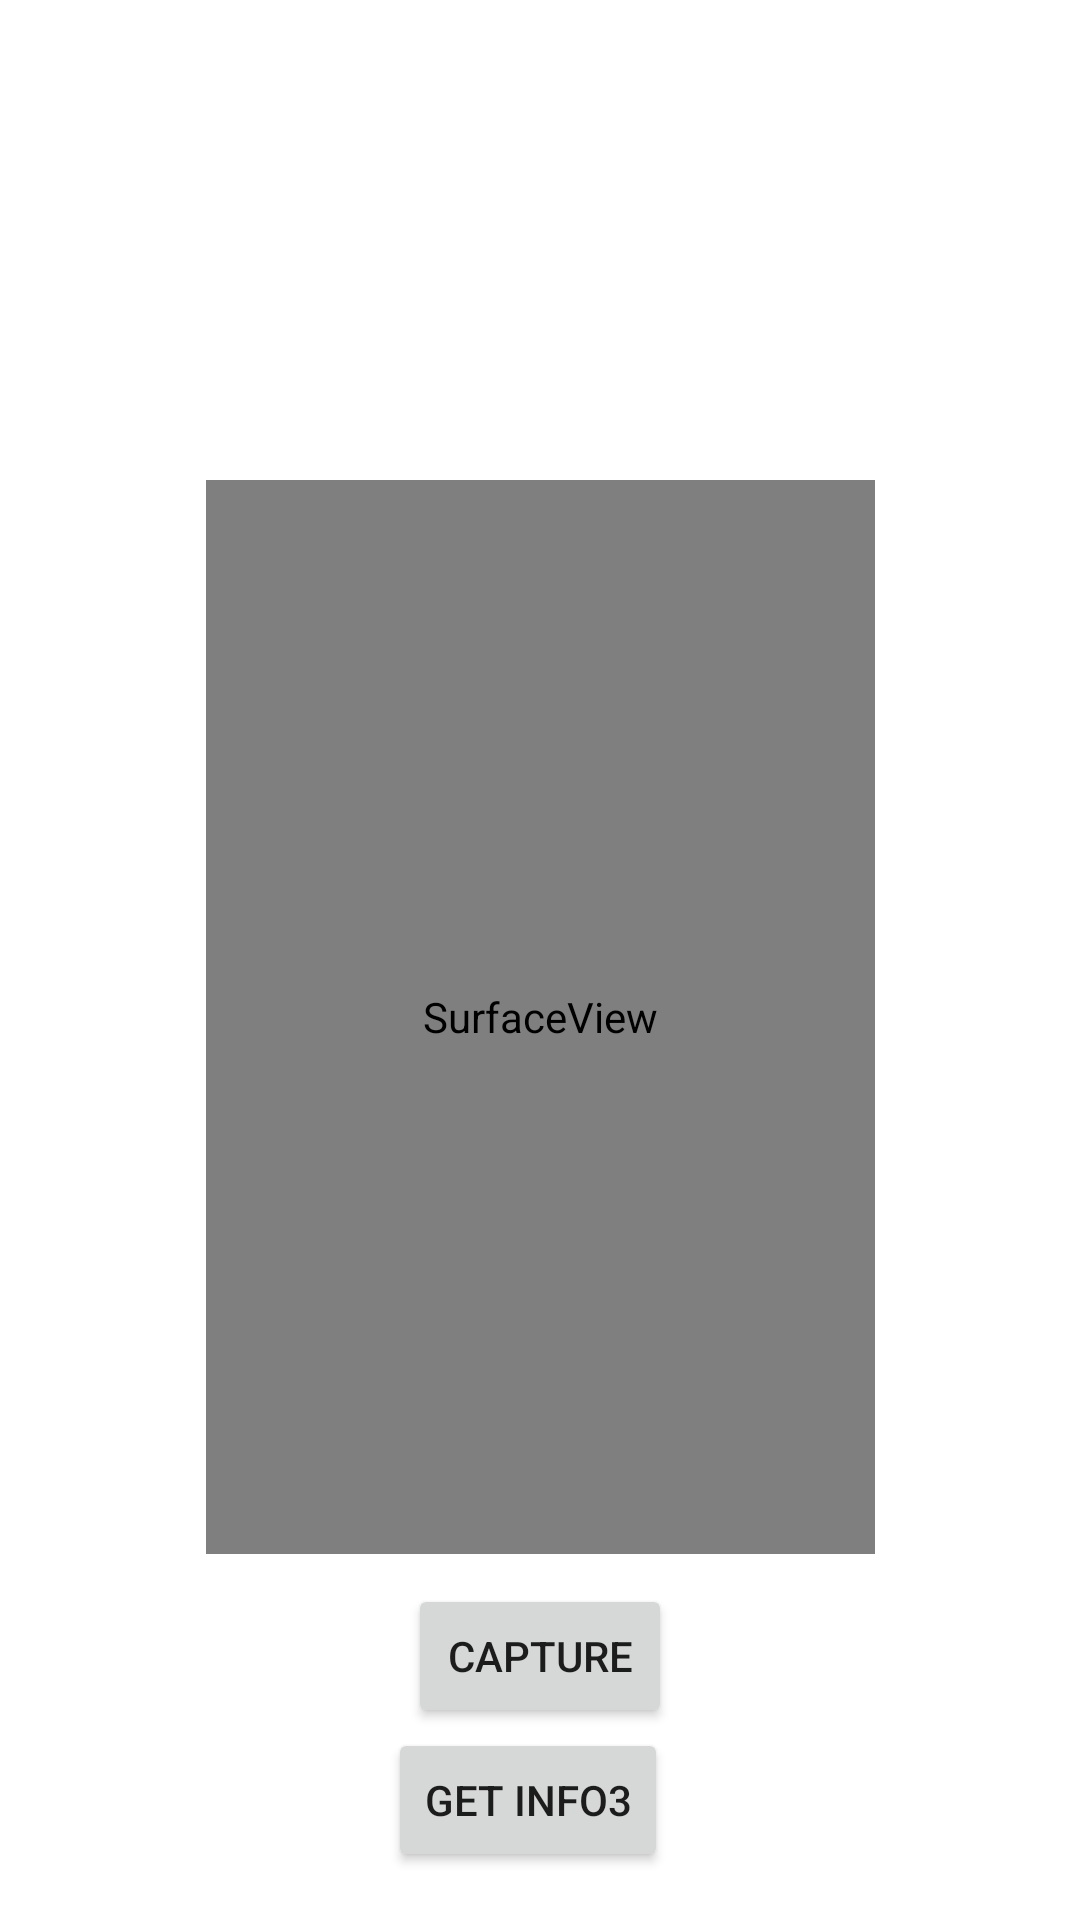

Produce the Android XML layout that renders to this screen, including the resource entries it uses.
<!-- AndroidManifest.xml: application theme Theme.Hci_demo -->
<!-- res/layout/activity_camera.xml -->
<?xml version="1.0" encoding="utf-8"?>
<androidx.constraintlayout.widget.ConstraintLayout xmlns:android="http://schemas.android.com/apk/res/android"
    xmlns:app="http://schemas.android.com/apk/res-auto"
    xmlns:tools="http://schemas.android.com/tools"
    android:layout_width="match_parent"
    android:layout_height="match_parent"
    tools:context=".camera">

    <Button
        android:id="@+id/info"
        android:layout_width="wrap_content"
        android:layout_height="wrap_content"
        android:layout_marginBottom="16dp"
        android:text="get info3"
        app:layout_constraintBottom_toBottomOf="parent"
        app:layout_constraintEnd_toEndOf="parent"
        app:layout_constraintHorizontal_bias="0.485"
        app:layout_constraintStart_toStartOf="parent" />

    <Button
        android:id="@+id/capture"
        android:layout_width="wrap_content"
        android:layout_height="wrap_content"
        android:text="capture"
        app:layout_constraintBottom_toTopOf="@+id/info"
        app:layout_constraintEnd_toEndOf="parent"
        app:layout_constraintStart_toStartOf="parent" />

    <SurfaceView
        android:id="@+id/surfaceView3"
        android:layout_width="223dp"
        android:layout_height="358dp"
        android:layout_marginTop="160dp"
        app:layout_constraintEnd_toEndOf="parent"
        app:layout_constraintStart_toStartOf="parent"
        app:layout_constraintTop_toTopOf="parent" />

</androidx.constraintlayout.widget.ConstraintLayout>
<!-- resources referenced by this layout -->
<resources>
  <style name="Theme.Hci_demo" parent="Theme.MaterialComponents.DayNight.DarkActionBar">
          
          <item name="colorPrimary">@color/purple_500</item>
          <item name="colorPrimaryVariant">@color/purple_700</item>
          <item name="colorOnPrimary">@color/white</item>
          
          <item name="colorSecondary">@color/teal_200</item>
          <item name="colorSecondaryVariant">@color/teal_700</item>
          <item name="colorOnSecondary">@color/black</item>
          
          <item name="android:statusBarColor" tools:targetApi="l">?attr/colorPrimaryVariant</item>
          
      </style>
  <!-- not gathered from this repository: default colours our renderer supplied (Android Studio template values) -->
  <color name="purple_500">#FF6200EE</color>
  <color name="purple_700">#FF3700B3</color>
  <color name="teal_200">#FF03DAC5</color>
  <color name="teal_700">#FF018786</color>
  <color name="black">#FF000000</color>
  <color name="white">#FFFFFFFF</color>
</resources>
